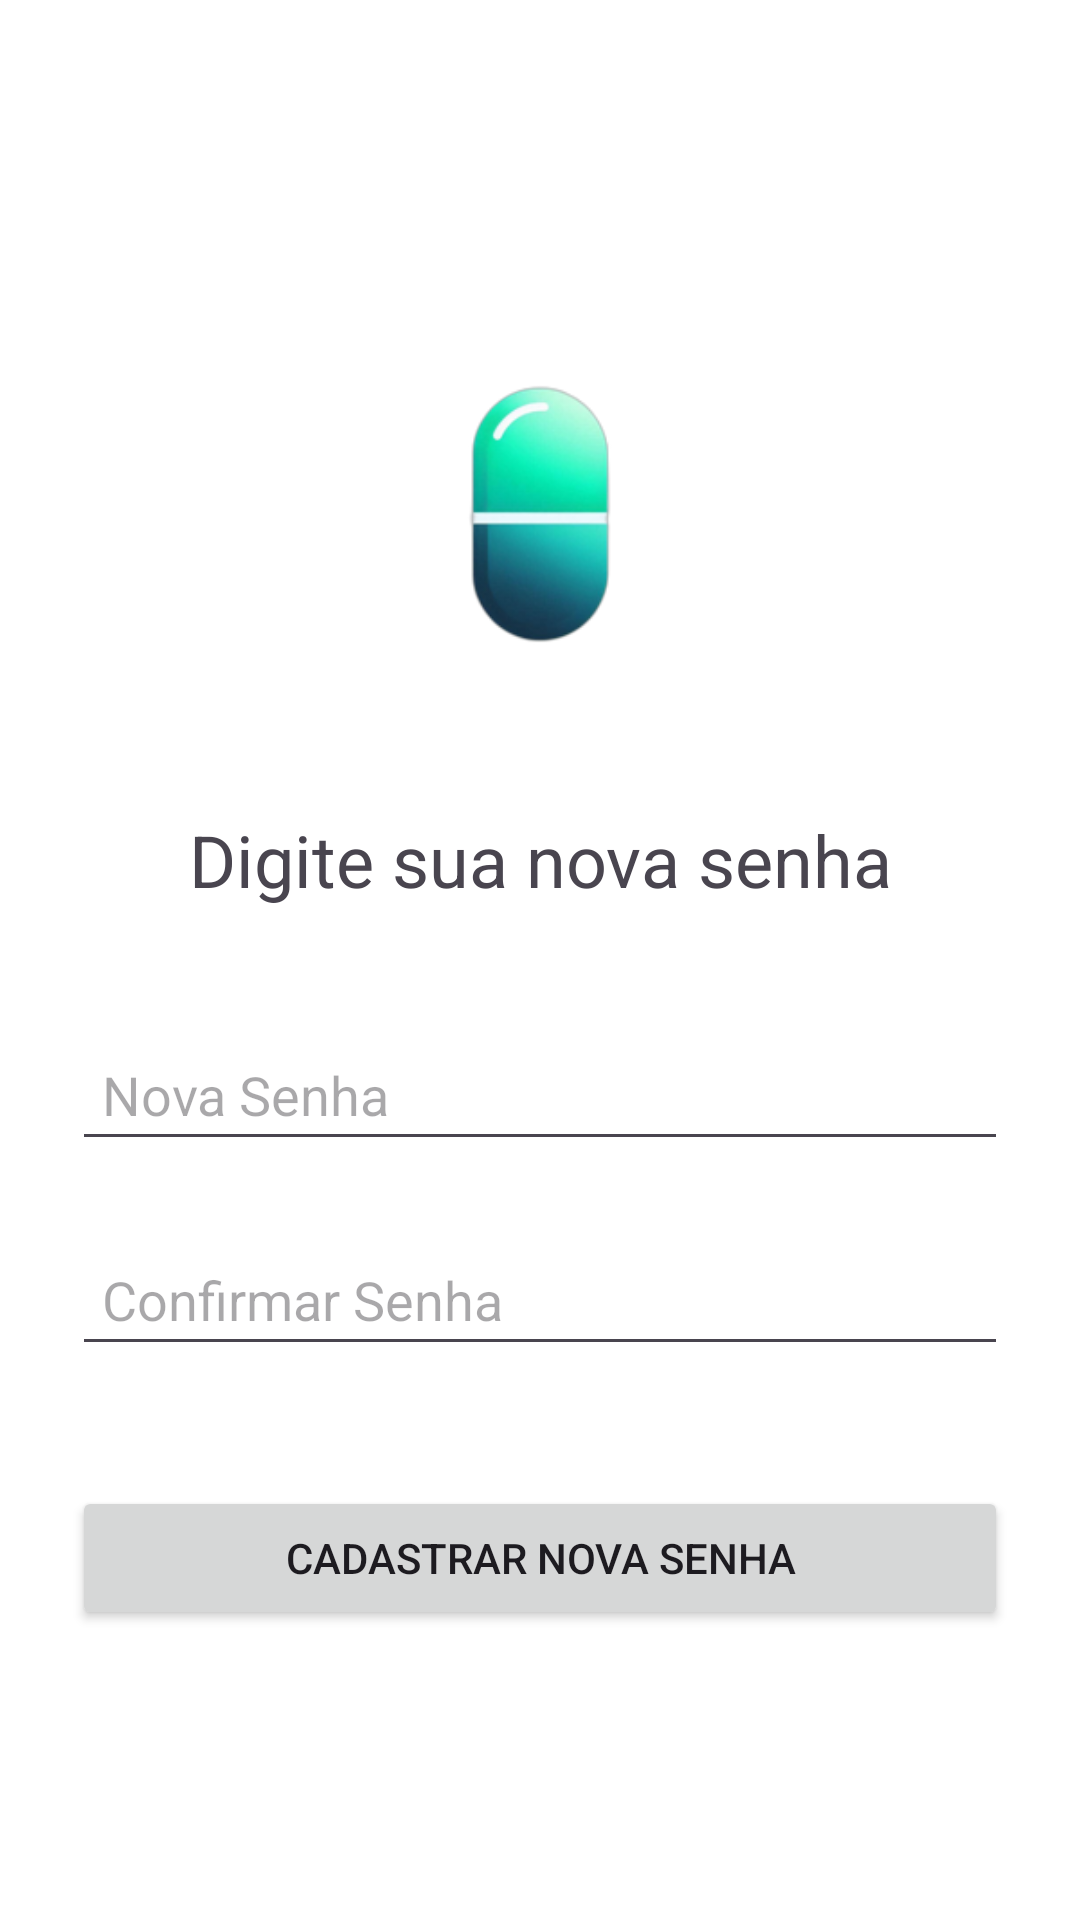

Android layout source for this screen:
<!-- AndroidManifest.xml: application theme Theme.RememberPill -->
<!-- res/layout/nova_senha.xml -->
<LinearLayout xmlns:android="http://schemas.android.com/apk/res/android"
    xmlns:app="http://schemas.android.com/apk/res-auto"
    xmlns:tools="http://schemas.android.com/tools"
    android:layout_width="match_parent"
    android:layout_height="match_parent"
    android:fitsSystemWindows="true"
    android:orientation="vertical"
    tools:context=".MainActivity"
    android:padding="24dp"
    android:gravity="center"
    android:background="#ffffff">

    <ImageView
        android:id="@+id/logoImageView"
        android:layout_width="150dp"
        android:layout_height="150dp"
        android:src="@drawable/ic_logo"
        android:layout_gravity="center"
        android:contentDescription="Logo do aplicativo"/>

    
    <View
        android:layout_width="match_parent"
        android:layout_height="24dp"/>

    <TextView
        android:layout_width="match_parent"
        android:layout_height="wrap_content"
        android:text="Digite sua nova senha"
        android:textSize="24sp"
        android:gravity="center"
        android:paddingBottom="16dp" />
    
    <View
        android:layout_width="match_parent"
        android:layout_height="24dp"/>

    <EditText
        android:id="@+id/editTextNewPassword"
        android:layout_width="match_parent"
        android:layout_height="wrap_content"
        android:hint="Nova Senha"
        android:inputType="textPassword"
        android:padding="10dp" />
    
    <View
        android:layout_width="match_parent"
        android:layout_height="24dp"/>

    <EditText
        android:id="@+id/editTextConfirmPassword"
        android:layout_width="match_parent"
        android:layout_height="wrap_content"
        android:hint="Confirmar Senha"
        android:inputType="textPassword"
        android:padding="10dp" />

    
    <View
        android:layout_width="match_parent"
        android:layout_height="24dp"/>

    <Button
        android:id="@+id/buttonSubmitNewPassword"
        android:layout_width="match_parent"
        android:layout_height="wrap_content"
        android:text="Cadastrar Nova Senha"
        android:padding="10dp"
        android:layout_marginTop="16dp" />
</LinearLayout>
<!-- resources referenced by this layout -->
<resources>
  <!-- drawable ic_logo: png bitmap (drawable, 18282 bytes) -->
  <style name="Theme.RememberPill" parent="Base.Theme.RememberPill" />
  <style name="Base.Theme.RememberPill" parent="Theme.Material3.DayNight.NoActionBar">
          
          
      </style>
</resources>
